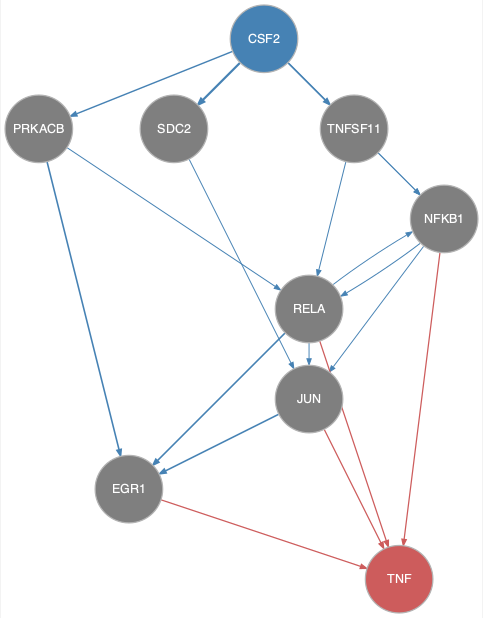

The file beside this chart, header and first rows:
from	to
CSF2	NFKB1
CSF2	PRKACB
CSF2	SDC2
CSF2	TNFSF11
JUN	EGR1
NFKB1	JUN
NFKB1	RELA
PRKACB	EGR1
PRKACB	RELA
RELA	EGR1
RELA	JUN
RELA	NFKB1
SDC2	JUN
TNFSF11	NFKB1
TNFSF11	RELA
EGR1	TNF
JUN	TNF
NFKB1	TNF
RELA	TNF
